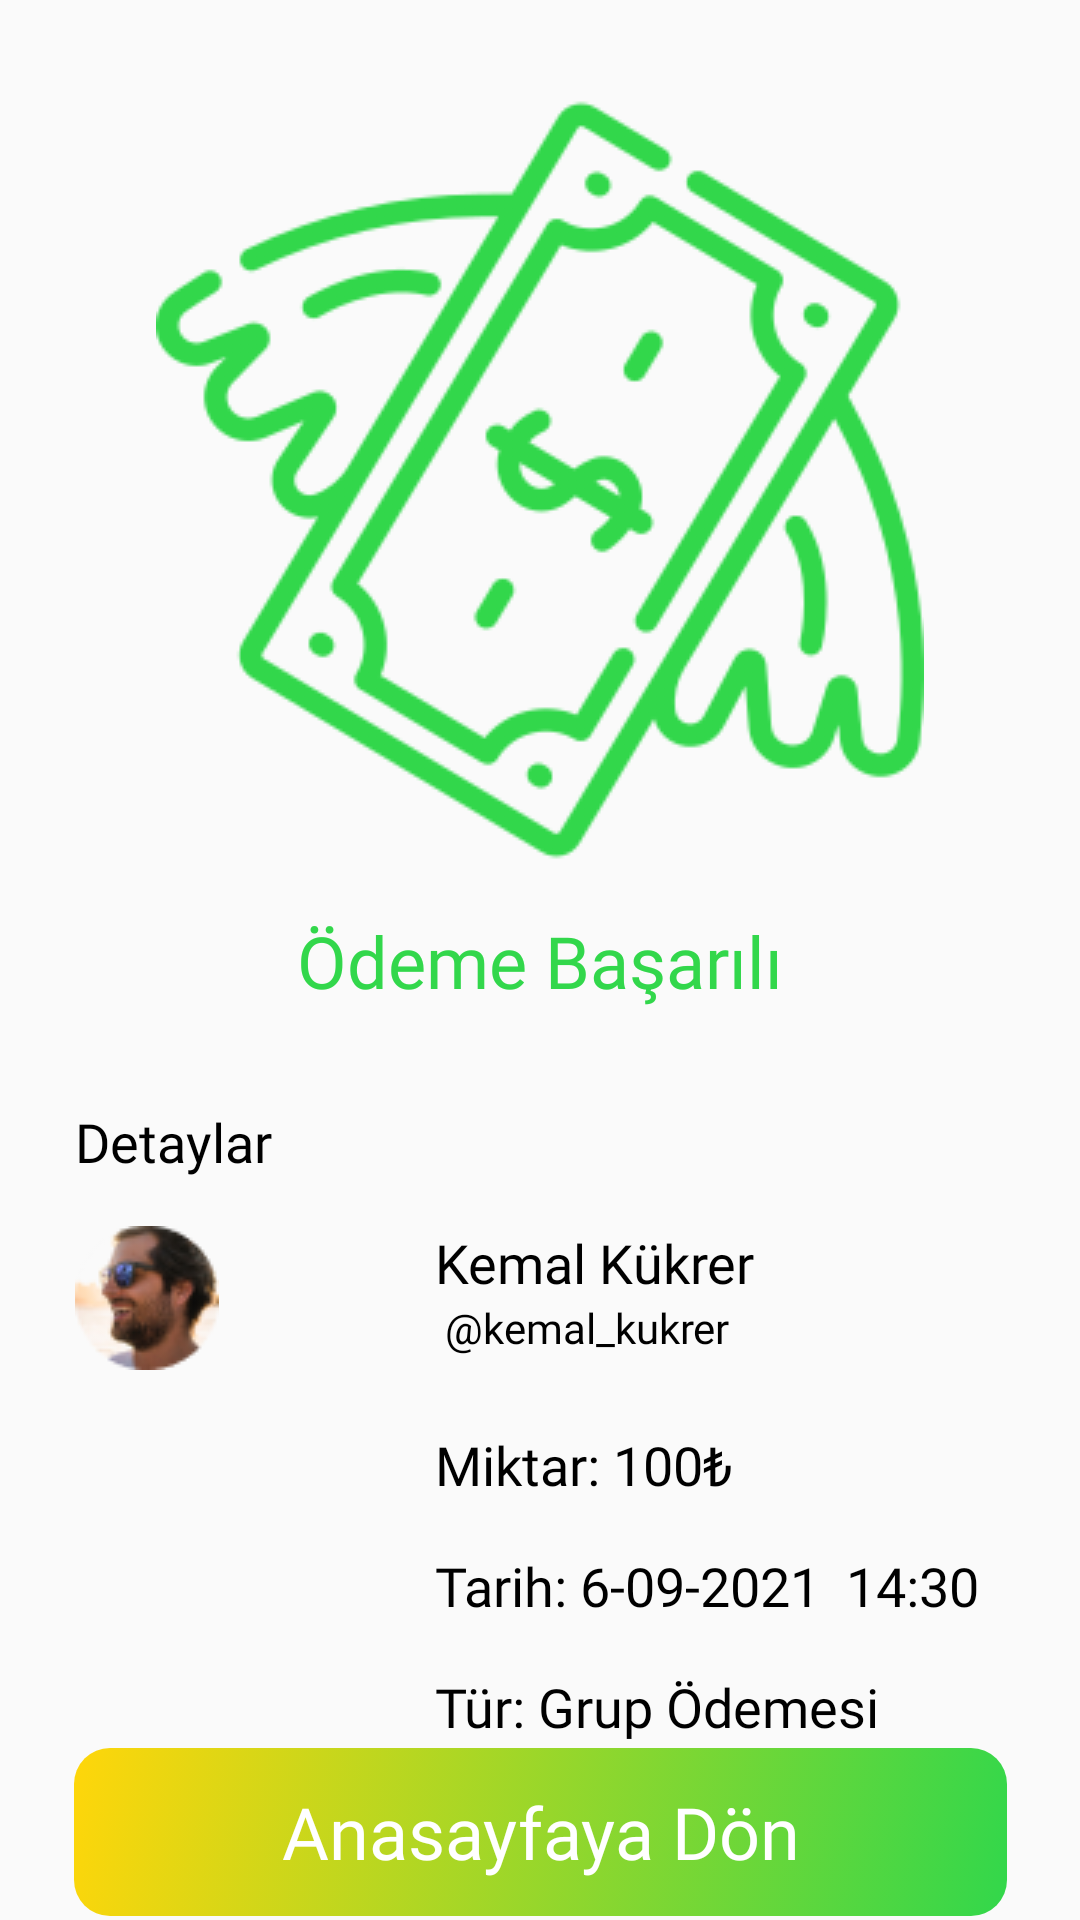

Reconstruct the res/layout file that produces this screen, plus the resources it refers to.
<!-- AndroidManifest.xml: application theme Theme.Stork -->
<!-- res/layout/activity_group_pay_done.xml -->
<?xml version="1.0" encoding="utf-8"?>
<androidx.constraintlayout.widget.ConstraintLayout xmlns:android="http://schemas.android.com/apk/res/android"
    xmlns:app="http://schemas.android.com/apk/res-auto"
    xmlns:tools="http://schemas.android.com/tools"
    android:layout_width="match_parent"
    android:layout_height="match_parent"
    tools:context=".Activity.GroupPayDoneActivity">

    <ImageView
        android:id="@+id/imageView16"
        android:layout_width="wrap_content"
        android:layout_height="wrap_content"
        android:layout_marginTop="32dp"
        app:layout_constraintEnd_toEndOf="parent"
        app:layout_constraintStart_toStartOf="parent"
        app:layout_constraintTop_toTopOf="parent"
        app:srcCompat="@drawable/flying_money" />

    <TextView
        android:id="@+id/textView16"
        android:layout_width="wrap_content"
        android:layout_height="wrap_content"
        android:layout_marginTop="16dp"
        android:text="Ödeme Başarılı"
        android:textSize="24dp"
        android:fontFamily="@font/poppins_bold"
        android:textColor="#32D74B"
        app:layout_constraintEnd_toEndOf="parent"
        app:layout_constraintStart_toStartOf="parent"
        app:layout_constraintTop_toBottomOf="@+id/imageView16" />

    <TextView
        android:id="@+id/textView24"
        android:layout_width="wrap_content"
        android:layout_height="wrap_content"
        android:layout_marginStart="25dp"
        android:layout_marginTop="32dp"
        android:text="Detaylar"
        android:textSize="18dp"
        android:textColor="@color/black"
        android:fontFamily="@font/poppins_bold"
        app:layout_constraintStart_toStartOf="parent"
        app:layout_constraintTop_toBottomOf="@+id/textView16" />

    <ImageView
        android:id="@+id/imageView17"
        android:layout_width="wrap_content"
        android:layout_height="wrap_content"
        android:layout_marginStart="25dp"
        android:layout_marginTop="16dp"
        app:layout_constraintStart_toStartOf="parent"
        app:layout_constraintTop_toBottomOf="@+id/textView24"
        app:srcCompat="@drawable/pp" />

    <TextView
        android:id="@+id/textView25"
        android:layout_width="wrap_content"
        android:layout_height="wrap_content"
        android:layout_marginStart="72dp"
        android:layout_marginTop="16dp"
        android:text="Kemal Kükrer"
        android:textSize="18dp"
        android:fontFamily="@font/poppins_regular"
        android:textColor="@color/black"

        app:layout_constraintStart_toEndOf="@+id/imageView17"
        app:layout_constraintTop_toBottomOf="@+id/textView24" />

    <TextView
        android:id="@+id/textView26"
        android:layout_width="wrap_content"
        android:layout_height="wrap_content"
        android:layout_marginStart="72dp"
        android:text=" @kemal_kukrer"
        android:fontFamily="@font/poppins_regular"
        android:textColor="@color/black"
        app:layout_constraintStart_toEndOf="@+id/imageView17"
        app:layout_constraintTop_toBottomOf="@+id/textView25" />

    <TextView
        android:id="@+id/textView27"
        android:layout_width="wrap_content"
        android:layout_height="wrap_content"
        android:layout_marginStart="72dp"
        android:layout_marginTop="24dp"
        android:fontFamily="@font/poppins_regular"
        android:text="Miktar: 100₺"
        android:textColor="@color/black"
        android:textSize="18dp"
        app:layout_constraintStart_toEndOf="@+id/imageView17"
        app:layout_constraintTop_toBottomOf="@+id/textView26" />

    <TextView
        android:id="@+id/textView28"
        android:layout_width="wrap_content"
        android:layout_height="wrap_content"
        android:layout_marginStart="72dp"
        android:layout_marginTop="16dp"
        android:fontFamily="@font/poppins_regular"
        android:textSize="18dp"
        android:textColor="@color/black"
        android:text="Tarih: 6-09-2021  14:30"
        app:layout_constraintStart_toEndOf="@+id/imageView17"
        app:layout_constraintTop_toBottomOf="@+id/textView27" />

    <TextView
        android:id="@+id/textView29"
        android:layout_width="wrap_content"
        android:layout_height="wrap_content"
        android:layout_marginStart="72dp"
        android:layout_marginTop="16dp"
        android:text="Tür: Grup Ödemesi"
        android:fontFamily="@font/poppins_regular"
        android:textSize="18dp"
        android:textColor="@color/black"
        app:layout_constraintStart_toEndOf="@+id/imageView17"
        app:layout_constraintTop_toBottomOf="@+id/textView28" />

    <Button
        android:id="@+id/go_to_hp"
        android:layout_width="311dp"
        android:layout_height="56dp"
        android:text="Anasayfaya Dön"
        android:textColor="@color/white"
        android:textAlignment="center"
        android:gravity="center"
        android:textSize="24dp"
        android:fontFamily="@font/poppins_bold"
        android:background="@drawable/gradient_green"
        app:layout_constraintBottom_toBottomOf="parent"
        app:layout_constraintEnd_toEndOf="parent"
        app:layout_constraintStart_toStartOf="parent"
        app:layout_constraintTop_toBottomOf="@+id/textView29" />


</androidx.constraintlayout.widget.ConstraintLayout>
<!-- resources referenced by this layout -->
<resources>
  <color name="black">#FF000000</color>
  <color name="white">#FFFFFFFF</color>
  <!-- drawable flying_money: png bitmap (drawable, 45479 bytes) -->
  <!-- drawable gradient_green (drawable) -->
  <?xml version="1.0" encoding="utf-8"?>
  <selector xmlns:android="http://schemas.android.com/apk/res/android">
  <item>
      <shape android:shape="rectangle">
          <corners android:radius="12dp">
          </corners>
          <gradient
              android:startColor="#FFD60A"
              android:endColor="#32D74B"
              android:angle="315">
          </gradient>
      </shape>
  </item>
  </selector>
  <!-- drawable pp: png bitmap (drawable-v24, 5198 bytes) -->
  <style name="Theme.Stork" parent="Theme.AppCompat.Light.NoActionBar">
          <item name="android:buttonStyle">@drawable/gradient_orange</item>
          
          
      </style>
  <!-- drawable gradient_orange (drawable) -->
  <?xml version="1.0" encoding="utf-8"?>
  <selector xmlns:android="http://schemas.android.com/apk/res/android">
      <item>
          <shape android:shape="rectangle">
              <corners android:radius="12dp">
              </corners>
              <gradient
                  android:startColor="#FF9F0A"
                  android:endColor="#FF375F"
                  android:angle="315">
              </gradient>
  
  
          </shape>
      </item>
  </selector>
</resources>
